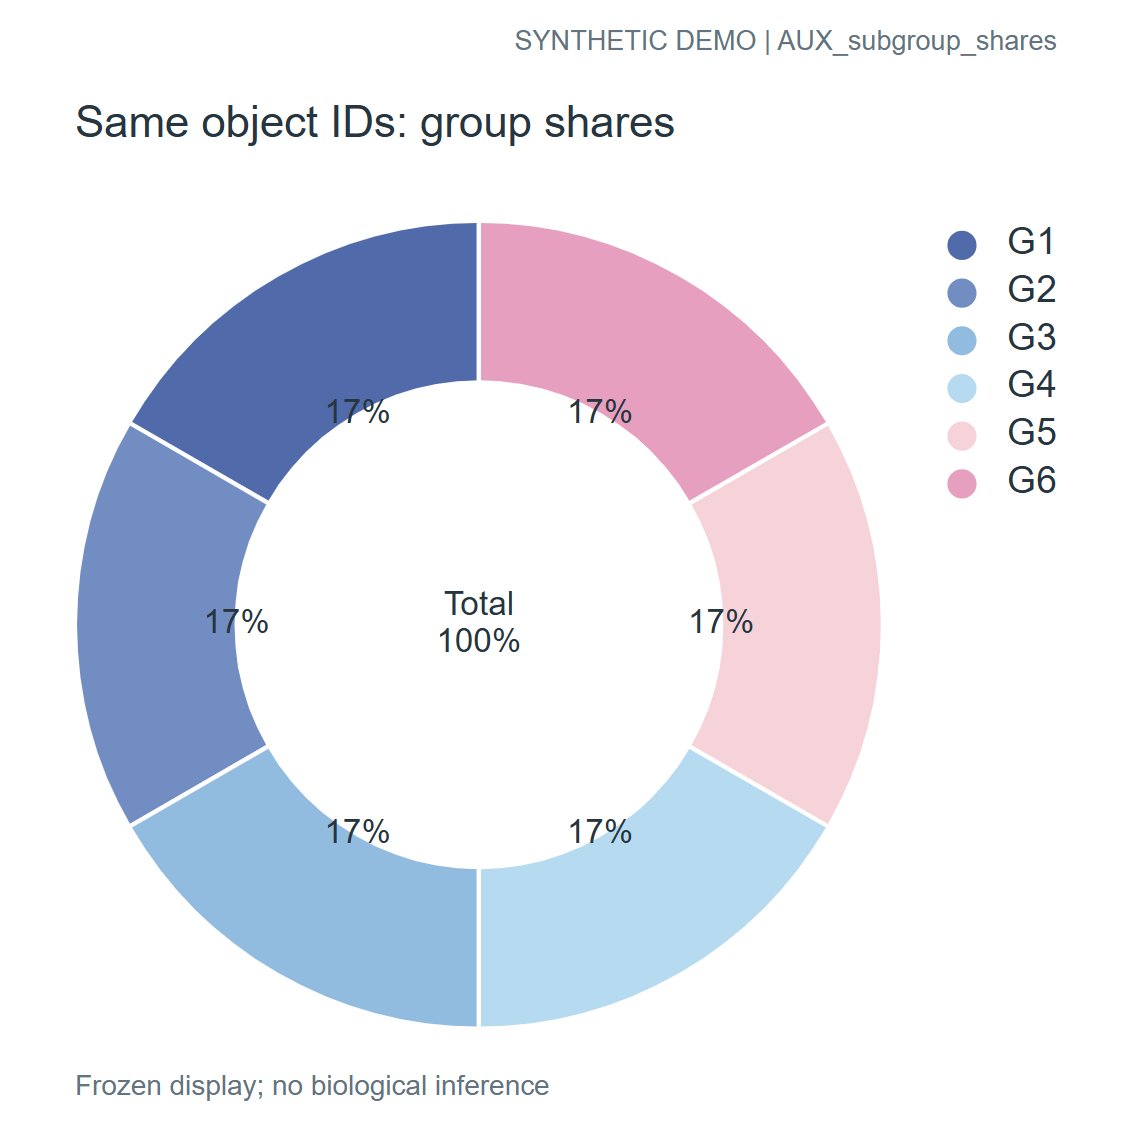

Values plotted in this chart, from the file beside it:
panel	record_type	group	value
A	share	G1	0.1667
A	share	G2	0.1667
A	share	G3	0.1667
A	share	G4	0.1667
A	share	G5	0.1667
A	share	G6	0.1667
